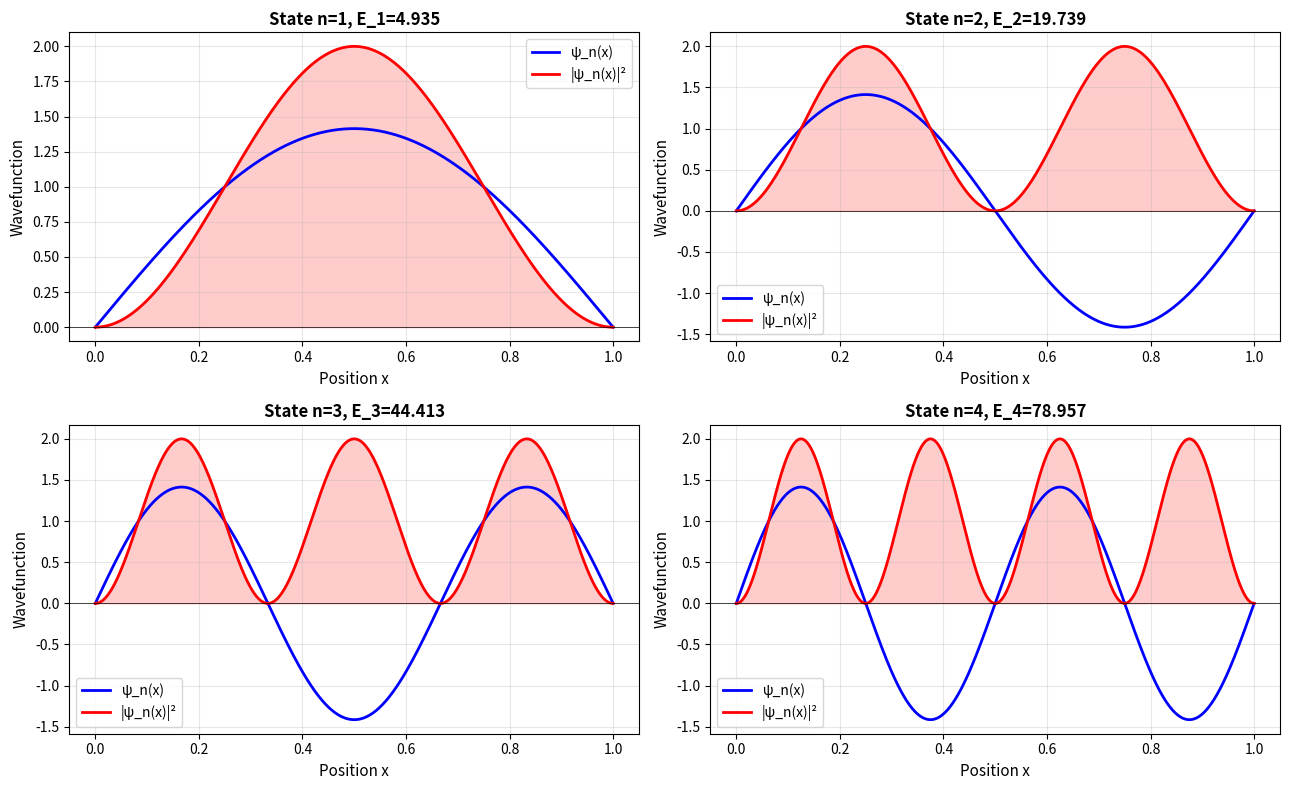

Write the Python code that produced this figure. (Note: this script raises an exception after producing the figure.)
"""Quantum Mechanics Practice Exercises"""
import numpy as np
import matplotlib.pyplot as plt
from scipy.integrate import quad
from scipy.special import hermite, legendre, spherical_jn
from scipy.constants import hbar, e as elementary_charge, m_e

def exercise_1_particle_in_box():
    """Solve particle in infinite square well"""
    L = 1.0  # Box width
    m = 1.0  # Mass (normalized units)
    
    print("="*70)
    print("EXERCISE 1: Particle in Infinite Square Well")
    print("="*70)
    
    # Eigenstates: ψ_n(x) = sqrt(2/L) sin(nπx/L)
    # Eigenvalues: E_n = n²π²ℏ²/(2mL²)
    
    x = np.linspace(0, L, 1000)
    
    fig, axes = plt.subplots(2, 2, figsize=(13, 8))
    
    for n in range(1, 5):
        ax = axes[(n-1)//2, (n-1)%2]
        psi = np.sqrt(2/L) * np.sin(n*np.pi*x/L)
        prob_dens = psi**2
        E_n = n**2 * np.pi**2 / (2*L**2)
        
        ax.plot(x, psi, 'b-', linewidth=2, label='ψ_n(x)')
        ax.plot(x, prob_dens, 'r-', linewidth=2, label='|ψ_n(x)|²')
        ax.fill_between(x, 0, prob_dens, alpha=0.2, color='red')
        ax.axhline(y=0, color='k', linewidth=0.5)
        ax.set_ylabel('Wavefunction', fontsize=11)
        ax.set_xlabel('Position x', fontsize=11)
        ax.set_title(f'State n={n}, E_{n}={E_n:.3f}', fontsize=12, fontweight='bold')
        ax.legend(fontsize=10)
        ax.grid(True, alpha=0.3)
    
    plt.tight_layout()
    plt.savefig('/tmp/particle_box.png', dpi=150, bbox_inches='tight')
    plt.show()
    
    print(f"\nParticle in Infinite Square Well (0 < x < {L}):")
    for n in range(1, 6):
        E_n = n**2 * np.pi**2 / (2*L**2)
        print(f"  E_{n} = {E_n:.3f} (in units of π²ℏ²/2mL²)")

def exercise_2_harmonic_oscillator():
    """Quantum harmonic oscillator: eigenstates and energy levels"""
    print("\n" + "="*70)
    print("EXERCISE 2: Quantum Harmonic Oscillator")
    print("="*70)
    
    # ℏω(n + 1/2)
    omega = 1.0
    m_ho = 1.0
    a = np.sqrt(1.0)  # characteristic length = sqrt(ℏ/mω)
    
    x = np.linspace(-5, 5, 1000)
    
    fig, axes = plt.subplots(2, 3, figsize=(14, 8))
    
    V = 0.5 * m_ho * omega**2 * x**2  # Potential
    
    for n in range(6):
        ax = axes[n//3, n%3]
        H = hermite(n)
        psi = (1/np.sqrt(2**n * np.math.factorial(n) * np.sqrt(np.pi))) * H(x/a) * np.exp(-x**2/(2*a**2))
        E_n = omega * (n + 0.5)
        
        ax.plot(x, V, 'k--', linewidth=2, alpha=0.5, label='V(x)')
        ax.plot(x, psi + E_n, 'b-', linewidth=2, label='ψ_n(x)')
        ax.fill_between(x, E_n, psi + E_n, alpha=0.3, color='blue')
        ax.axhline(y=E_n, color='gray', linestyle=':', alpha=0.5)
        ax.set_xlim(-5, 5)
        ax.set_ylabel('Energy', fontsize=11)
        ax.set_xlabel('x', fontsize=11)
        ax.set_title(f'n={n}, E_{n}={E_n:.1f}', fontsize=12, fontweight='bold')
        ax.grid(True, alpha=0.3)
    
    plt.tight_layout()
    plt.savefig('/tmp/harmonic_oscillator.png', dpi=150, bbox_inches='tight')
    plt.show()
    
    print(f"\nQuantum Harmonic Oscillator (ω = {omega}):")
    for n in range(6):
        E_n = omega * (n + 0.5)
        print(f"  E_{n} = {E_n:.1f}ℏω")

def exercise_3_hydrogen_atom():
    """Hydrogen atom: energy levels and orbitals"""
    print("\n" + "="*70)
    print("EXERCISE 3: Hydrogen Atom")
    print("="*70)
    
    # Energy levels: E_n = -13.6 eV / n²
    # Bohr radius: a0 ≈ 0.53 Å
    
    Ry = 13.6  # Rydberg energy (eV)
    n_levels = 5
    
    # Plot energy diagram
    fig, (ax1, ax2) = plt.subplots(1, 2, figsize=(13, 5))
    
    # Energy levels
    E_levels = -Ry / np.arange(1, n_levels+1)**2
    ax1.hlines(E_levels, 0, 1, colors='blue', linewidth=2)
    ax1.vlines([0, 1], E_levels[0]-2, 0, colors='blue', linewidth=2)
    
    for i, E in enumerate(E_levels):
        ax1.text(1.1, E, f'n={i+1}: {E:.2f} eV', fontsize=11, va='center')
        # Show transitions
        if i < n_levels - 1:
            ax1.arrow(0.5, E, 0, E_levels[i+1]-E-0.5, head_width=0.03, head_length=0.3, fc='red', ec='red', alpha=0.3)
    
    ax1.set_xlim(-0.2, 3)
    ax1.set_ylabel('Energy (eV)', fontsize=11)
    ax1.set_title('Hydrogen Atom Energy Levels', fontsize=12, fontweight='bold')
    ax1.grid(True, alpha=0.3, axis='y')
    ax1.set_xticks([])
    
    # Hydrogen spectrum (Balmer series)
    wavelengths = []
    for ni in range(3, 8):
        for nf in range(2, ni):
            lam = 1 / (Ry / 1240 * (1/nf**2 - 1/ni**2))  # 1240 eV·nm = hc
            wavelengths.append((lam, ni, nf))
    
    visible_range = [400, 700]  # nm
    colors_balmer = plt.cm.rainbow(np.linspace(0, 1, len([w for w in wavelengths if visible_range[0] < w[0] < visible_range[1]])))
    
    ax2.bar(range(len(wavelengths)), [w[0] for w in wavelengths], color='lightgray', edgecolor='black')
    visible_count = 0
    for i, (lam, ni, nf) in enumerate(wavelengths):
        if visible_range[0] < lam < visible_range[1]:
            ax2.bar(i, lam, color=colors_balmer[visible_count], edgecolor='black')
            visible_count += 1
    
    ax2.axhline(y=visible_range[0], color='purple', linestyle='--', alpha=0.5, label='UV')
    ax2.axhline(y=visible_range[1], color='red', linestyle='--', alpha=0.5, label='Visible')
    ax2.set_ylabel('Wavelength (nm)', fontsize=11)
    ax2.set_xlabel('Transition', fontsize=11)
    ax2.set_title('Hydrogen Emission Spectrum', fontsize=12, fontweight='bold')
    ax2.grid(True, alpha=0.3, axis='y')
    
    plt.tight_layout()
    plt.savefig('/tmp/hydrogen_atom.png', dpi=150, bbox_inches='tight')
    plt.show()
    
    print(f"\nHydrogen Atom Energy Levels:")
    for n in range(1, 6):
        E = -Ry / n**2
        print(f"  E_{n} = {E:.2f} eV")

if __name__ == "__main__":
    print("\n" + "#"*70)
    print("QUANTUM MECHANICS: PRACTICE EXERCISES")
    print("#"*70 + "\n")
    
    exercise_1_particle_in_box()
    exercise_2_harmonic_oscillator()
    exercise_3_hydrogen_atom()
    
    print("\n" + "#"*70)
    print("ALL EXERCISES COMPLETED!")
    print("#"*70 + "\n")
